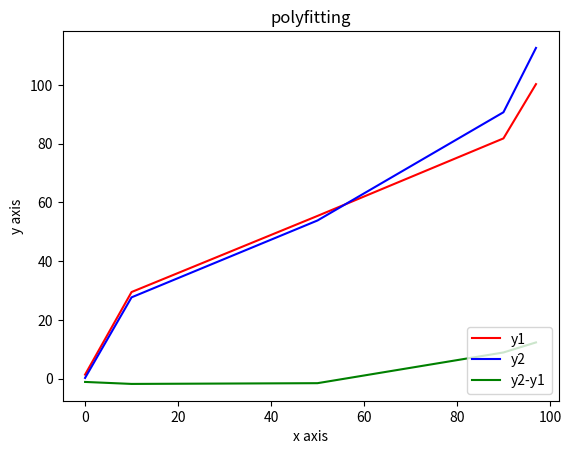

This figure's Python source:
import matplotlib.pyplot as plt
import numpy as np

x = np.array([0,10,50,90,97])
y1 = np.array([0,31.6,53.8,84.7,98.1])
y2 = np.array([0,28.02,53.56,91.15,112.2])
y3 = y2-y1
z1 = np.polyfit(x, y1, 3) # 用3次多项式拟合
z2 = np.polyfit(x, y2, 3) # 用3次多项式拟合
z3 = np.polyfit(x, y3, 3) # 用3次多项式拟合

p1 = np.poly1d(z1)
p2 = np.poly1d(z2)
p3 = np.poly1d(z3)
print(p1,"\n",p2,"\n",p3) # 在屏幕上打印拟合多项式
yvals1=p1(x) # 也可以使用yvals=np.polyval(z1,x)
yvals2=p2(x) # 也可以使用yvals=np.polyval(z1,x)
yvals3=p3(x) # 也可以使用yvals=np.polyval(z1,x)

plot1=plt.plot(x, yvals1, 'r',label='y1')
plot2=plt.plot(x, yvals2, 'b',label='y2')
plot3=plt.plot(x, yvals3, 'g',label='y2-y1')


plt.xlabel('x axis')
plt.ylabel('y axis')
plt.legend(loc=4) # 指定legend的位置,读者可以自己help它的用法
plt.title('polyfitting')
plt.show()
plt.savefig('p1.png')